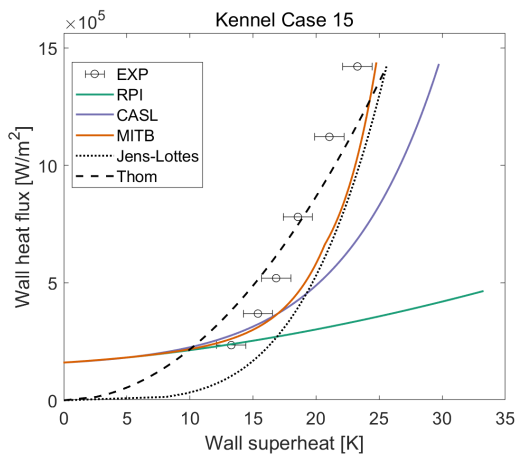

The file beside this chart, header and first rows:
13.2558, 2.2999e+05
15.35, 3.669e+05
16.79, 5.1731e+05
18.49, 7.806e+05
20.98, 1.12446e+06
23.22, 1.42265e+06
